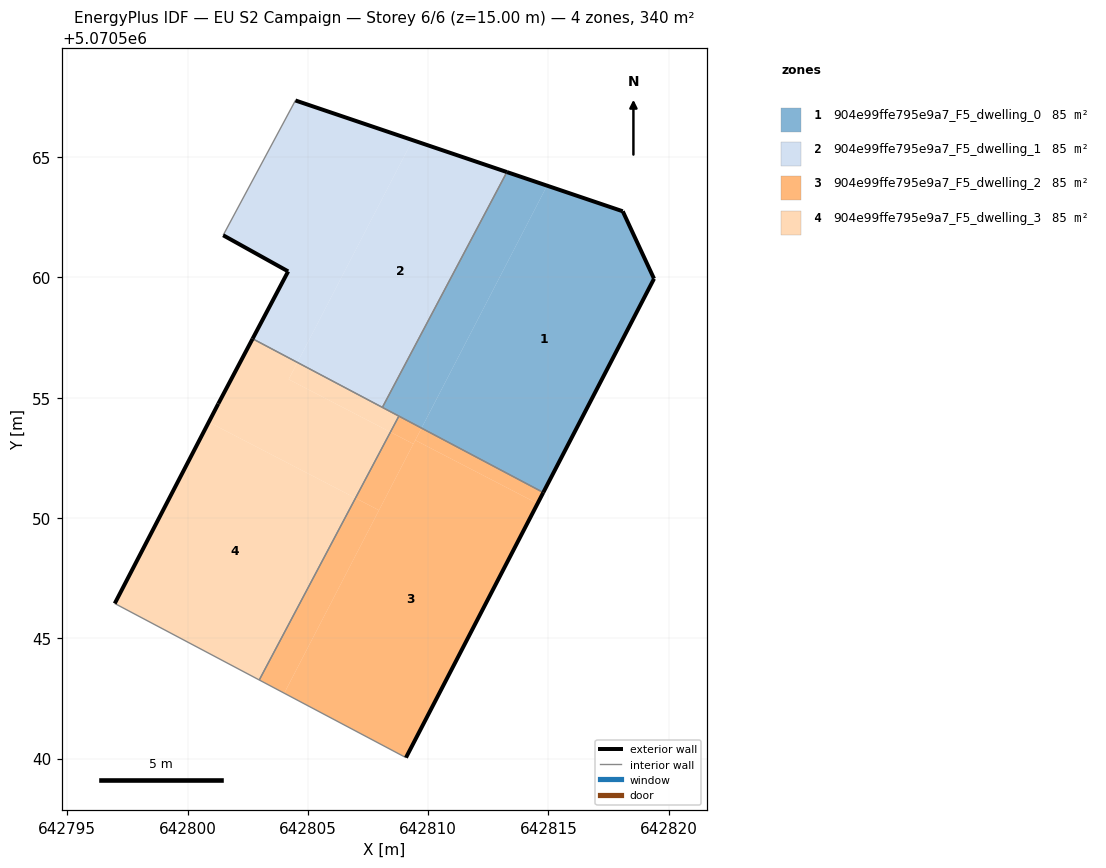
=== STOREY PLAN SPEC (per zone: floor XY polygon, exterior-wall plan segments, windows/doors) ===
zone 1: 904e99ffe795e9a7_F5_dwelling_0  (85.0 m²)
  floor: (642814.79, 5070551.06) (642819.39, 5070559.95) (642818.09, 5070562.75) (642814.95, 5070563.82) (642809.73, 5070553.74)
  floor: (642809.73, 5070553.74) (642814.95, 5070563.82) (642813.28, 5070564.38) (642808.10, 5070554.60)
  exterior wall: (642813.28, 5070564.38) – (642818.09, 5070562.75)  [5.1 m]
  exterior wall: (642818.09, 5070562.75) – (642819.39, 5070559.95)  [3.1 m]
  exterior wall: (642819.39, 5070559.95) – (642814.79, 5070551.06)  [10.0 m]
  interior walls: 3
zone 2: 904e99ffe795e9a7_F5_dwelling_1  (85.0 m²)
  floor: (642808.10, 5070554.60) (642813.28, 5070564.38) (642809.35, 5070565.71) (642804.57, 5070556.47)
  floor: (642804.57, 5070556.47) (642809.35, 5070565.71) (642804.48, 5070567.36) (642801.48, 5070561.76) (642804.18, 5070560.25) (642802.70, 5070557.45)
  exterior wall: (642802.70, 5070557.45) – (642804.18, 5070560.25)  [3.2 m]
  exterior wall: (642804.18, 5070560.25) – (642801.48, 5070561.76)  [3.1 m]
  exterior wall: (642804.48, 5070567.36) – (642813.28, 5070564.38)  [9.3 m]
  interior walls: 3
zone 3: 904e99ffe795e9a7_F5_dwelling_2  (85.0 m²)
  floor: (642814.55, 5070550.60) (642814.79, 5070551.06) (642809.73, 5070553.74) (642809.47, 5070553.24)
  floor: (642804.02, 5070542.72) (642807.96, 5070550.32) (642806.98, 5070550.83) (642802.98, 5070543.27)
  floor: (642807.96, 5070550.32) (642809.39, 5070553.08) (642808.43, 5070553.57) (642806.98, 5070550.83)
  floor: (642809.39, 5070553.08) (642809.73, 5070553.74) (642808.79, 5070554.24) (642808.43, 5070553.57)
  floor: (642809.08, 5070540.04) (642814.79, 5070551.06) (642814.55, 5070550.60) (642809.47, 5070553.24) (642809.73, 5070553.74) (642804.02, 5070542.72) (642802.98, 5070543.27)
  exterior wall: (642814.79, 5070551.06) – (642809.08, 5070540.04)  [12.4 m]
  interior walls: 3
zone 4: 904e99ffe795e9a7_F5_dwelling_3  (85.0 m²)
  floor: (642806.98, 5070550.83) (642808.43, 5070553.57) (642804.20, 5070555.77) (642804.57, 5070556.47) (642802.70, 5070557.45) (642801.28, 5070554.75) (642800.88, 5070553.99)
  floor: (642808.43, 5070553.57) (642808.79, 5070554.24) (642804.57, 5070556.47) (642804.20, 5070555.77)
  floor: (642802.98, 5070543.27) (642806.98, 5070550.83) (642800.88, 5070553.99) (642796.97, 5070546.45)
  exterior wall: (642796.97, 5070546.45) – (642801.28, 5070554.75)  [9.4 m]
  exterior wall: (642801.28, 5070554.75) – (642802.70, 5070557.45)  [3.1 m]
  interior walls: 4

=== DERIVED (storey summary) ===
Building: EU S2 Campaign
Storey: 6 of 6  (floor level z = 15.00 m)
Storey gross floor area: 339.9 m²
Zones on this storey: 4
  - 904e99ffe795e9a7_F5_dwelling_0: floor 85.0 m²; exterior wall 18.2 m (54.6 m²); WWR 0.0%
  - 904e99ffe795e9a7_F5_dwelling_1: floor 85.0 m²; exterior wall 15.5 m (46.6 m²); WWR 0.0%
  - 904e99ffe795e9a7_F5_dwelling_2: floor 85.0 m²; exterior wall 12.4 m (37.2 m²); WWR 0.0%
  - 904e99ffe795e9a7_F5_dwelling_3: floor 85.0 m²; exterior wall 12.4 m (37.2 m²); WWR 0.0%
Zone adjacency (shared interzone walls):
  - 904e99ffe795e9a7_F5_dwelling_0 ↔ 904e99ffe795e9a7_F5_dwelling_1
  - 904e99ffe795e9a7_F5_dwelling_0 ↔ 904e99ffe795e9a7_F5_dwelling_2
  - 904e99ffe795e9a7_F5_dwelling_0 ↔ 904e99ffe795e9a7_F5_dwelling_3
  - 904e99ffe795e9a7_F5_dwelling_1 ↔ 904e99ffe795e9a7_F5_dwelling_3
  - 904e99ffe795e9a7_F5_dwelling_2 ↔ 904e99ffe795e9a7_F5_dwelling_3